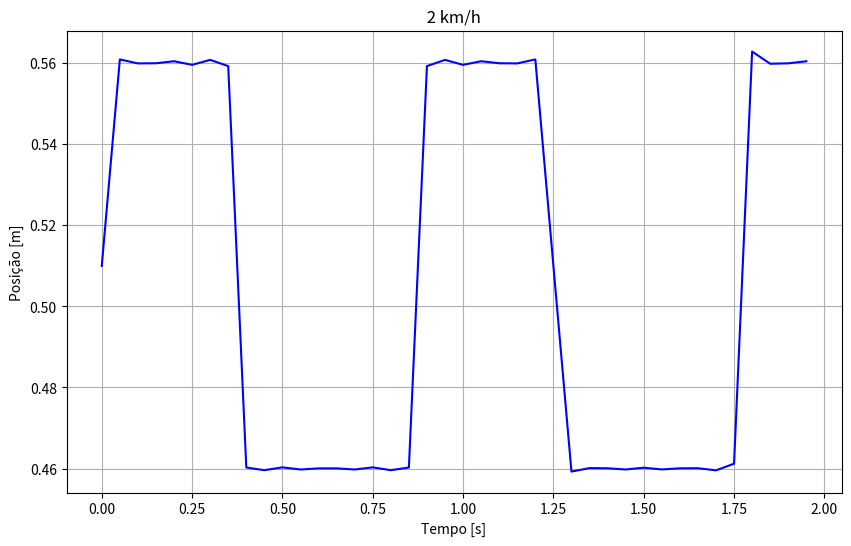
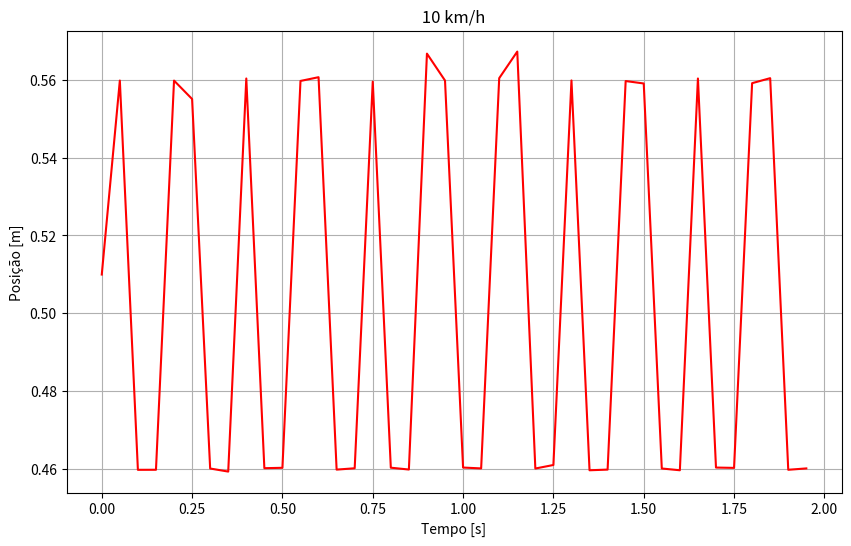
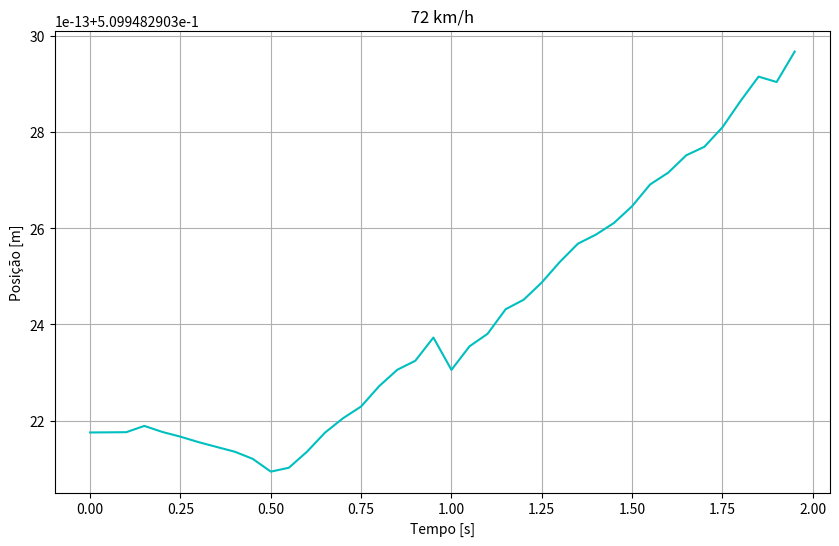
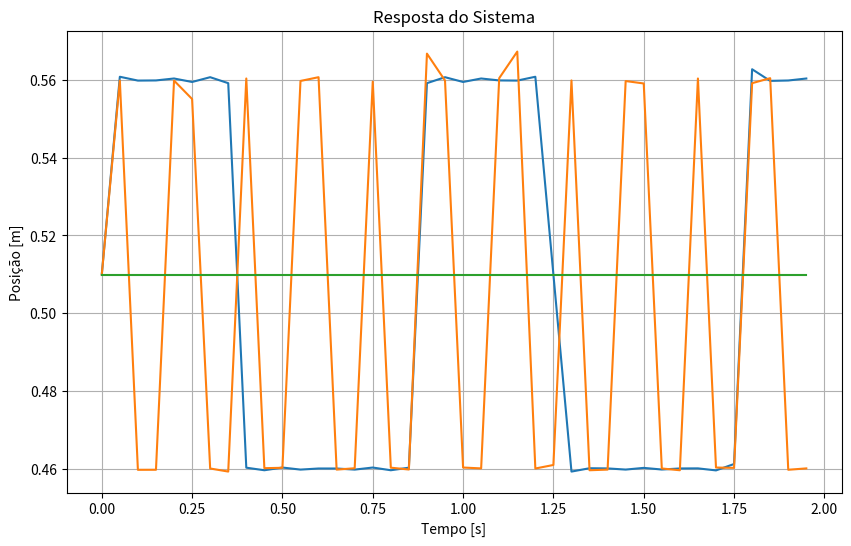

These charts were generated, in order, by the following Python code:
import math
import matplotlib.pyplot as plt
import numpy as np

class Vibes():
    '''
    Um automóvel trafega sobre um solo irregular ilustrado na Figura 1.
    Pretendemos determinar a resposta vertical do automóvel durante
    a sua passagem sobre o solo.
    Para tanto, podemos representar o automóvel como um
    sistema de 1GDL sob excitação na base.
    '''
    def __init__(self, n = 100, t = 2):
        self.__periodo = t
        self.__n = n
        '''
        Propriedades m = 1000 kg, k = 196 kN/m e qsi = 0.1
        '''
        self.__massa = 1000
        self.__constante_k = 196
        self.__qsi = 0.1
        '''
        Velocidade dos três casos, 2 km/h, 10 km/h e 72 km/h.
        '''
        self.__velocidade1 = 2
        self.__velocidade2 = 10
        self.__velocidade3 = 72
        self.transformar_velocidade()
        '''
        Propriedades Y = 0.1 m e n = 0.2 m e lambda = 0.5 m
        '''
        self.__amplitudeY = 0.1
        self.__comprimento_degrau = 0.2
        self.__lambda = 0.5
        '''
        Obter os ômegas de cada velocidade
        '''
        self.omega()
        '''
        Onde irei colocar os dados.
        '''
        self.__tempo = []
        self.__lista1 = []
        self.__lista2 = []
        self.__lista3 = []
        '''
        Preencher o banco de dados da posição de cada caso
        '''
        self.deslocamento_carroceria_tempo()

    def omega(self):
        tau1 = self.__lambda / self.__velocidade1
        tau2 = self.__lambda / self.__velocidade2
        tau3 = self.__lambda / self.__velocidade3
        self.__omega1 = 2 * math.pi / tau1
        self.__omega2 = 2 * math.pi / tau2
        self.__omega3 = 2 * math.pi / tau3

    def transformar_velocidade(self):
        '''
        Transformar km/h em m/s
        '''
        self.__velocidade1 = round((self.__velocidade1 / 3.6), 2)
        self.__velocidade2 = round((self.__velocidade2 / 3.6), 2)
        self.__velocidade3 = round((self.__velocidade3 / 3.6), 2)

    def a_0(self):
        a_0 = 2 * (self.__amplitudeY*self.__lambda) / self.__comprimento_degrau
        return a_0

    def a_n(self, n: int):
        a_n = (self.__amplitudeY/(n * math.pi))*math.sin(n * 2 * math.pi * self.__comprimento_degrau / self.__lambda)
        return a_n

    def b_n(self, n: int):
        b_n = - (self.__amplitudeY/(math.pi * n)) * (math.cos((n * 2 * math.pi * self.__comprimento_degrau)/ self.__lambda) - 1)
        return b_n

    def deslocamento_carroceria_tempo(self):
        a_0 = self.a_0()
        t = 0
        while t <= self.__periodo:
            n = 1
            valor1, valor2, valor3 = 0, 0, 0
            while n <= self.__n:
                a_n = self.a_n(n=n)
                b_n = self.b_n(n=n)
                valor1 += a_n * math.cos(n * self.__omega1 * t) + b_n * math.sin(n * self.__omega1 * t)
                valor2 += a_n * math.cos(n * self.__omega2 * t) + b_n * math.sin(n * self.__omega2 * t)
                valor3 += a_n * math.cos(n * self.__omega3 * t) + b_n * math.sin(n * self.__omega3 * t)
                n += 1
            posicao1 = a_0 + valor1
            posicao2 = a_0 + valor2
            posicao3 = a_0 + valor3
            self.__tempo.append(t)
            self.__lista1.append(posicao1)
            self.__lista2.append(posicao2)
            self.__lista3.append(posicao3)
            t += 0.05

    def grafico_v1(self):
        plt.figure(figsize=(10,6))
        plt.plot(self.__tempo, self.__lista1, '-b')
        plt.title(" 2 km/h ")
        plt.xlabel("Tempo [s]")
        plt.ylabel("Posição [m]")
        plt.grid(True)
        plt.show()

    def grafico_v2(self):
        plt.figure(figsize=(10,6))
        plt.plot(self.__tempo, self.__lista2, '-r')
        plt.title(" 10 km/h ")
        plt.xlabel("Tempo [s]")
        plt.ylabel("Posição [m]")
        plt.grid(True)
        plt.show()

    def grafico_v3(self):
        plt.figure(figsize=(10,6))
        plt.plot(self.__tempo, self.__lista3, '-c')
        plt.title(" 72 km/h ")
        plt.xlabel("Tempo [s]")
        plt.ylabel("Posição [m]")
        plt.grid(True)
        plt.show()

    def todos_graficos(self):
        plt.figure(figsize=(10, 6))
        plt.plot(self.__tempo, self.__lista1, label='linear')  # Plot some data on the (implicit) axes.
        plt.plot(self.__tempo, self.__lista2, label='quadratic')  # etc.
        plt.plot(self.__tempo, self.__lista3, label='cubic')
        plt.xlabel('Tempo [s]')
        plt.ylabel('Posição [m]')
        plt.title("Resposta do Sistema")
        plt.grid(True)
        plt.show()

    @property
    def lista1(self):
        return self.__lista1

    @property
    def lista2(self):
        return self.__lista2

    @property
    def lista3(self):
        return self.__lista3

if __name__ == '__main__':
    trabalho = Vibes(n = 100)
    trabalho.grafico_v1()
    trabalho.grafico_v2()
    trabalho.grafico_v3()
    trabalho.todos_graficos()
